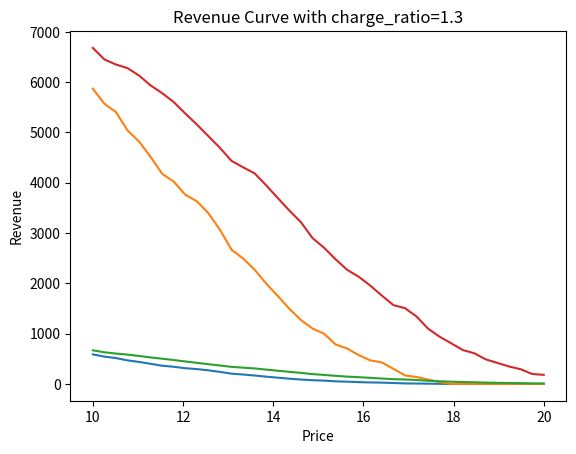
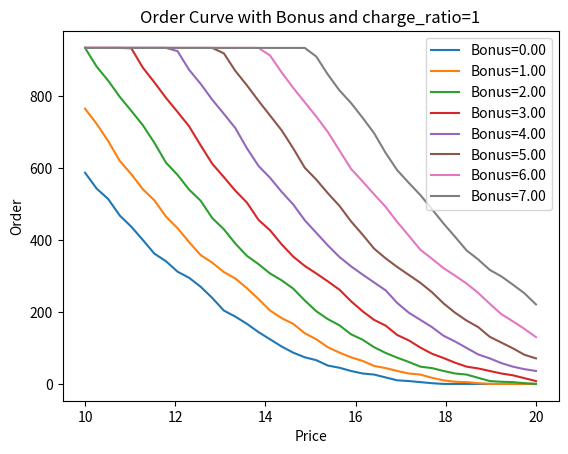
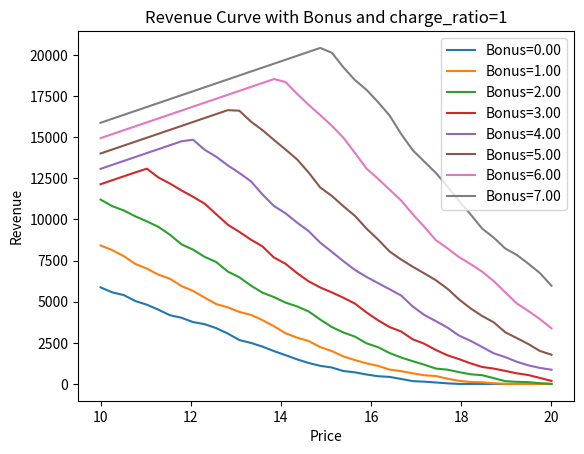
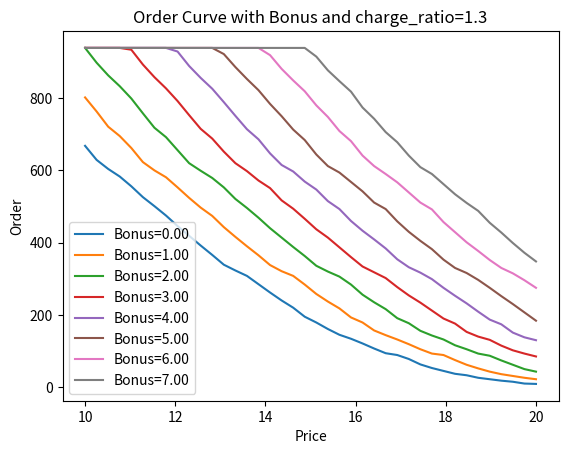
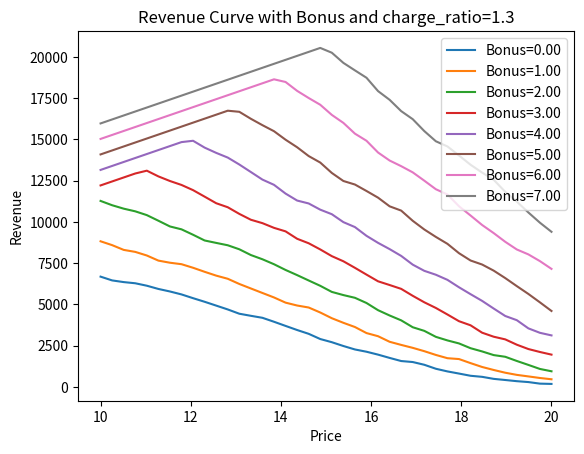

Reproduce these figures in Python, in order.
# !/usr/bin/python
# -*- coding: utf-8 -*-
"""
@File    :   ridersharing_platform_1.4.py
@Time    :   2023/04/25 17:13:58
[redacted]
@Version :   1.4
"""

# 增加了total revenue的计算

import numpy as np
import matplotlib.pyplot as plt

SCORE_PARAM_BASEPRICE = 0.8
SCORE_PARAM_BONUS = 1


class RidesharePlatform:
    """
    代表共享出行平台，包括平台的基本属性（如司机数量、起步价、最大等待时间、乘客到达率等）,
    以及平台的运行方法（step方法和run方法）。
    """

    def __init__(self, num_drivers, max_wait_time, lambda_value, charge_ratio, base_price=1):
        self.num_drivers = num_drivers  # 司机数量
        self.base_price = base_price  # 起步价
        self.max_wait_time = max_wait_time  # 乘客能接受的最大等待时间
        self.lambda_value = lambda_value  # 乘客到达率
        self.charge_ratio = charge_ratio  # 按距离收费倍率
        self.drivers = [Driver(np.random.uniform(0, 1))
                        for _ in range(num_drivers)]  # 司机列表
        self.riders = []  # 乘客列表
        self.history = []  # 历史订单列表

    def step(self):
        for driver in self.drivers:
            driver.update()

        for rider in self.riders:
            best_driver = None
            best_score = float('-inf')
            for driver in self.drivers:
                if driver.status == 'available':
                    score = rider.score(driver, self.charge_ratio)
                    if score > best_score:
                        best_driver = driver
                        best_score = score
            if best_driver is not None:
                ride = Ride(rider, best_driver)
                self.history.append(ride)
                self.riders.remove(rider)
                best_driver.status = 'unavailable'
                best_driver.destination = rider.destination

        # 按照possion分布生成乘客
        if np.random.poisson(self.lambda_value) > 0:
            origin = np.random.uniform(0, 10)
            destination = np.random.uniform(0, 10)
            rider = Rider(origin, destination)
            self.riders.append(rider)

    def run(self, num_steps):
        for i in range(num_steps):
            self.step()

    def plot_order_curve(self, num_points=40):
        prices = np.linspace(
            self.base_price, 2 * self.base_price, num_points)
        order = []
        for price in prices:
            count = 0
            for rider in self.riders:
                if rider.score(None, self.charge_ratio) + SCORE_PARAM_BASEPRICE*self.base_price >= price:
                    count += 1
            order.append(count)
        plt.plot(prices, order)
        plt.xlabel('Price')
        plt.ylabel('Order')
        plt.title(
            f'Order Curve with charge_ratio={self.charge_ratio}')
        plt.show()

    def plot_revenue_curve(self, num_points=40):
        prices = np.linspace(
            self.base_price, 2 * self.base_price, num_points)
        order = []
        revenues = []
        for price in prices:
            count = 0
            for rider in self.riders:
                if rider.score(None, self.charge_ratio) + SCORE_PARAM_BASEPRICE*self.base_price >= price:
                    count += 1
            revenue = price * count
            order.append(count)
            revenues.append(revenue)
        plt.plot(prices, revenues)
        plt.xlabel('Price')
        plt.ylabel('Revenue')
        plt.title(
            f'Revenue Curve with charge_ratio={self.charge_ratio}')
        plt.show()

    def plot_order_curve_with_bonus(self, num_points=40, times_of_max_bonus=0.7, num_of_bonus=8):
        bonus_range = (0, times_of_max_bonus * self.base_price)
        prices = np.linspace(self.base_price, 2 * self.base_price, num_points)
        bonuses = np.linspace(bonus_range[0], bonus_range[1], num_of_bonus)
        order = []
        for bonus in bonuses:
            order_bonus = []
            for price in prices:
                count = 0
                for rider in self.riders:
                    if rider.score(None, self.charge_ratio) + SCORE_PARAM_BONUS*bonus + SCORE_PARAM_BASEPRICE*self.base_price >= price:
                        count += 1
                order_bonus.append(count)
            order.append(order_bonus)
        order = np.array(order)

        fig, ax = plt.subplots()
        for i in range(num_of_bonus):
            ax.plot(prices, order[i], label=f"Bonus={bonuses[i]:.2f}")
        ax.legend(loc="best")
        ax.set_xlabel('Price')
        ax.set_ylabel('Order')
        ax.set_title(
            f'Order Curve with Bonus and charge_ratio={self.charge_ratio}')
        plt.show()

    def plot_revenue_curve_with_bonus(self, num_points=40, times_of_max_bonus=0.7, num_of_bonus=8):
        bonus_range = (0, times_of_max_bonus * self.base_price)
        prices = np.linspace(self.base_price, 2 * self.base_price, num_points)
        bonuses = np.linspace(bonus_range[0], bonus_range[1], num_of_bonus)
        order = []
        for bonus in bonuses:
            order_bonus = []
            for price in prices:
                count = 0
                for rider in self.riders:
                    if rider.score(None, self.charge_ratio) + SCORE_PARAM_BONUS*bonus + SCORE_PARAM_BASEPRICE*self.base_price >= price:
                        count += 1
                order_bonus.append(count)
            order.append(order_bonus)
        order = np.array(order)

        fig, ax = plt.subplots()
        for i in range(num_of_bonus):
            revenue = (prices + bonuses[i]) * order[i]
            ax.plot(prices, revenue, label=f"Bonus={bonuses[i]:.2f}")
        ax.legend(loc="best")
        ax.set_xlabel('Price')
        ax.set_ylabel('Revenue')
        ax.set_title(
            f'Revenue Curve with Bonus and charge_ratio={self.charge_ratio}')
        plt.show()


class Driver:
    """
    代表司机，包括司机的位置、状态（可用或不可用）和目的地等属性，以及根据目的地更新位置的方法。
    """

    def __init__(self, position):
        self.position = position
        self.status = 'available'
        self.destination = None
        self.dispatch = False
        self.score = 0

    def update(self):
        if self.status == 'unavailable':
            distance_to_destination = abs(self.destination - self.position)
            if distance_to_destination < 0.01:
                self.status = 'available'
                self.destination = None
            else:
                if self.destination > self.position:
                    self.position += 0.01
                else:
                    self.position -= 0.01


class Rider:
    """
    代表乘客，包括起始点和目的地等属性，以及计算乘客得分（根据距离愿意支付的意愿）的方法。
    """

    def __init__(self, origin, destination, fee_per_distance=1):
        self.origin = origin
        self.destination = destination
        self.fee_per_distance = fee_per_distance

    def score(self, driver, charge_ratio):
        if driver is None:
            distance = abs(self.destination - self.origin)
        else:
            distance = abs(driver.position - self.origin) + \
                abs(self.destination - self.origin)
        score_fee = self.fee_per_distance * charge_ratio * distance
        return score_fee


class Ride:
    """
    代表一次乘车记录，包括乘客和司机
    """

    def __init__(self, rider, driver):
        self.rider = rider
        self.driver = driver


if __name__ == '__main__':

    # 标准费率
    platform_1 = RidesharePlatform(
        num_drivers=20, base_price=10, max_wait_time=10, lambda_value=20, charge_ratio=1)
    platform_1.run(1000)
    # 高峰期更高费率=1.3
    platform_2 = RidesharePlatform(
        num_drivers=20, base_price=10, max_wait_time=10, lambda_value=20, charge_ratio=1.3)
    platform_2.run(1000)

    platform_1.plot_order_curve(num_points=40)
    platform_1.plot_revenue_curve(num_points=40)
    platform_2.plot_order_curve(num_points=40)
    platform_2.plot_revenue_curve(num_points=40)

    platform_1.plot_order_curve_with_bonus(num_points=40)
    platform_1.plot_revenue_curve_with_bonus(num_points=40)

    platform_2.plot_order_curve_with_bonus(num_points=40)
    platform_2.plot_revenue_curve_with_bonus(num_points=40)
